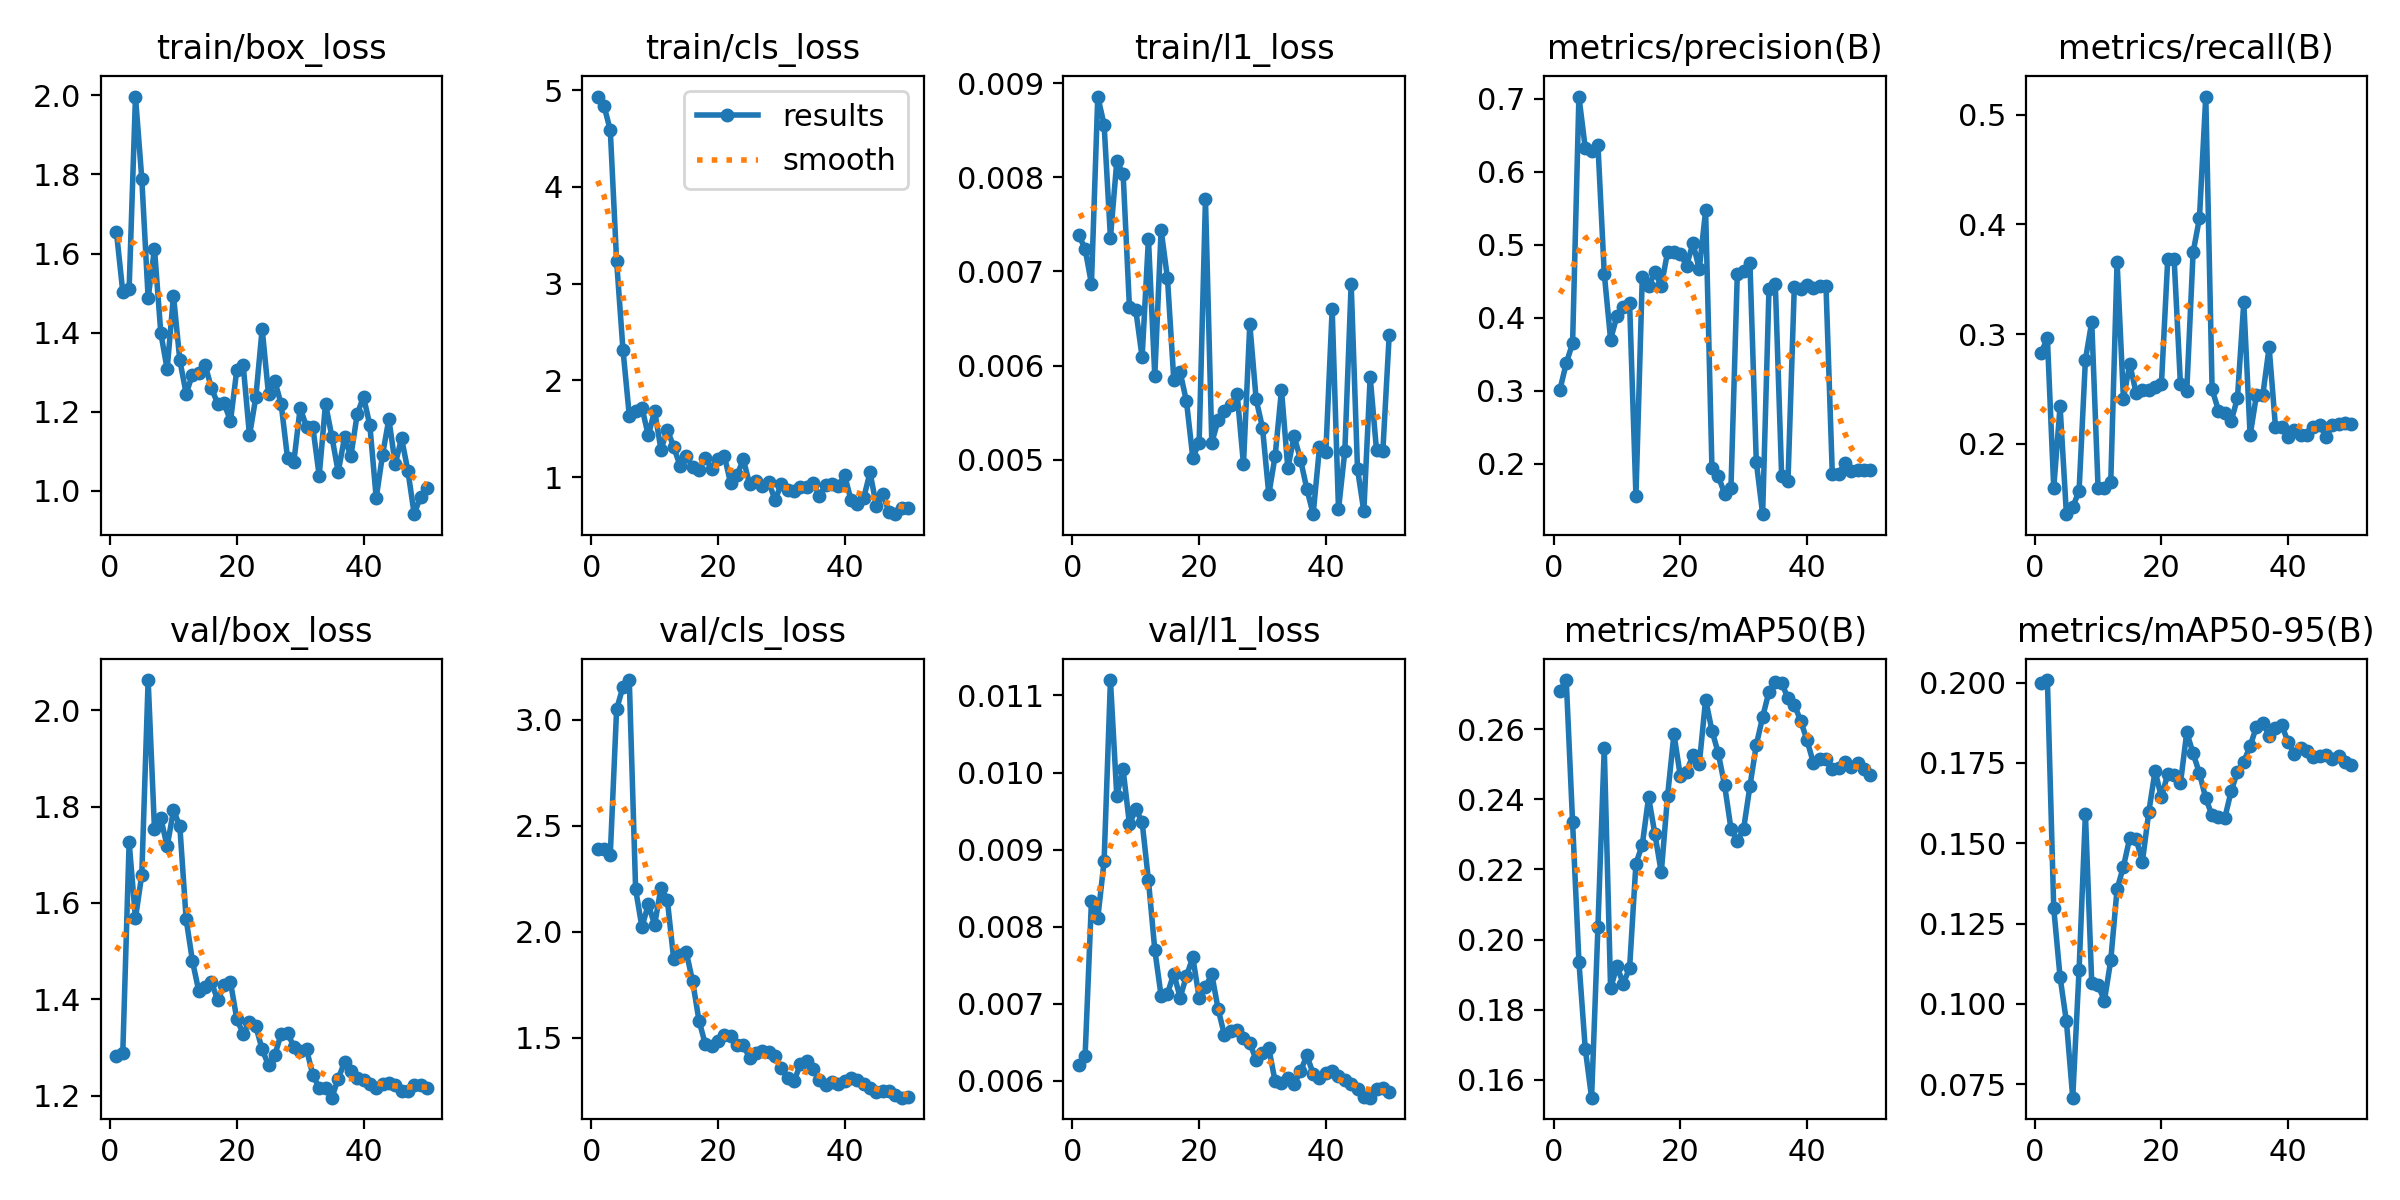

Values plotted in this chart, from the file beside it:
epoch, time, train/box_loss, train/cls_loss, train/l1_loss, metrics/precision(B), metrics/recall(B), metrics/mAP50(B), metrics/mAP50-95(B), val/box_loss, val/cls_loss, val/l1_loss, lr/pg0, lr/pg1, lr/pg2
1, 5.58, 1.654, 4.933, 0.00739, 0.3012, 0.2832, 0.271, 0.2, 1.283, 2.391, 0.00621, 0.0002083, 0.0002083, 0.0002083
2, 7.058, 1.503, 4.84, 0.00724, 0.3377, 0.296, 0.274, 0.2008, 1.289, 2.389, 0.00632, 0.0006126, 0.0006126, 0.0006126
3, 8.371, 1.511, 4.586, 0.00687, 0.3649, 0.1595, 0.2335, 0.1298, 1.726, 2.364, 0.00833, 0.001, 0.001, 0.001
4, 9.743, 1.997, 3.232, 0.00886, 0.7032, 0.2341, 0.1937, 0.1084, 1.569, 3.05, 0.00811, 0.001176, 0.001176, 0.001176
5, 11.27, 1.789, 2.319, 0.00856, 0.6326, 0.1356, 0.1689, 0.0946, 1.659, 3.155, 0.00885, 0.001151, 0.001151, 0.001151
6, 14.29, 1.487, 1.638, 0.00736, 0.6279, 0.1421, 0.1549, 0.07085, 2.063, 3.188, 0.0112, 0.001126, 0.001126, 0.001126
7, 15.56, 1.612, 1.682, 0.00817, 0.6374, 0.1569, 0.2036, 0.1106, 1.754, 2.2, 0.0097, 0.001102, 0.001102, 0.001102
8, 16.76, 1.399, 1.718, 0.00804, 0.4605, 0.2765, 0.2547, 0.1592, 1.776, 2.022, 0.01004, 0.001077, 0.001077, 0.001077
9, 17.98, 1.308, 1.431, 0.00662, 0.3701, 0.3112, 0.1861, 0.1065, 1.717, 2.13, 0.00933, 0.001052, 0.001052, 0.001052
10, 19.23, 1.494, 1.687, 0.00659, 0.4023, 0.1596, 0.1924, 0.1058, 1.792, 2.034, 0.00952, 0.001027, 0.001027, 0.001027
11, 20.59, 1.33, 1.285, 0.00609, 0.415, 0.16, 0.1875, 0.1011, 1.76, 2.207, 0.00936, 0.001002, 0.001002, 0.001002
12, 22.72, 1.246, 1.492, 0.00735, 0.4203, 0.1647, 0.1919, 0.1135, 1.566, 2.152, 0.0086, 0.0009778, 0.0009778, 0.0009778
13, 23.96, 1.294, 1.315, 0.00589, 0.1556, 0.3661, 0.2217, 0.1358, 1.479, 1.873, 0.0077, 0.000953, 0.000953, 0.000953
14, 26.05, 1.298, 1.121, 0.00744, 0.4553, 0.2411, 0.227, 0.1427, 1.417, 1.889, 0.0071, 0.0009283, 0.0009283, 0.0009283
15, 27.76, 1.318, 1.223, 0.00693, 0.4428, 0.2726, 0.2406, 0.1517, 1.426, 1.903, 0.00713, 0.0009035, 0.0009035, 0.0009035
16, 28.98, 1.259, 1.106, 0.00585, 0.4627, 0.2465, 0.23, 0.1514, 1.435, 1.766, 0.00739, 0.0008787, 0.0008787, 0.0008787
17, 30.27, 1.22, 1.08, 0.00593, 0.4436, 0.2491, 0.2191, 0.1443, 1.398, 1.581, 0.00708, 0.000854, 0.000854, 0.000854
18, 31.5, 1.221, 1.203, 0.00562, 0.4903, 0.2491, 0.2411, 0.1597, 1.43, 1.47, 0.00736, 0.0008293, 0.0008293, 0.0008293
19, 32.75, 1.177, 1.089, 0.00502, 0.4899, 0.2518, 0.2586, 0.1725, 1.436, 1.463, 0.0076, 0.0008045, 0.0008045, 0.0008045
20, 34.05, 1.306, 1.186, 0.00518, 0.4877, 0.2544, 0.2467, 0.1642, 1.359, 1.483, 0.00708, 0.0007797, 0.0007797, 0.0007797
21, 35.26, 1.318, 1.223, 0.00777, 0.4715, 0.3688, 0.2479, 0.1716, 1.329, 1.513, 0.00722, 0.000755, 0.000755, 0.000755
22, 36.54, 1.14, 0.936, 0.00518, 0.5022, 0.3688, 0.2526, 0.1712, 1.353, 1.507, 0.00738, 0.0007302, 0.0007302, 0.0007302
23, 37.95, 1.237, 1.021, 0.00542, 0.4665, 0.2544, 0.2501, 0.1686, 1.344, 1.466, 0.00693, 0.0007055, 0.0007055, 0.0007055
24, 39.73, 1.409, 1.185, 0.00552, 0.547, 0.2484, 0.2685, 0.1845, 1.296, 1.465, 0.00659, 0.0006808, 0.0006808, 0.0006808
25, 41.33, 1.244, 0.9281, 0.00558, 0.1935, 0.3746, 0.2596, 0.1779, 1.263, 1.405, 0.00665, 0.000656, 0.000656, 0.000656
26, 42.59, 1.278, 0.9655, 0.0057, 0.1826, 0.4057, 0.2531, 0.1718, 1.284, 1.426, 0.00666, 0.0006312, 0.0006312, 0.0006312
27, 43.88, 1.219, 0.9134, 0.00495, 0.1589, 0.5168, 0.244, 0.164, 1.329, 1.438, 0.00656, 0.0006065, 0.0006065, 0.0006065
28, 45.11, 1.084, 0.9543, 0.00644, 0.1663, 0.2496, 0.2316, 0.1587, 1.331, 1.434, 0.00649, 0.0005818, 0.0005818, 0.0005818
29, 46.33, 1.074, 0.7644, 0.00564, 0.46, 0.2302, 0.2281, 0.1583, 1.301, 1.414, 0.00627, 0.000557, 0.000557, 0.000557
30, 47.57, 1.21, 0.928, 0.00534, 0.4638, 0.2283, 0.2316, 0.1578, 1.292, 1.357, 0.00636, 0.0005322, 0.0005322, 0.0005322
31, 48.79, 1.162, 0.8675, 0.00463, 0.4744, 0.2203, 0.2438, 0.1661, 1.296, 1.309, 0.00642, 0.0005075, 0.0005075, 0.0005075
32, 50.02, 1.162, 0.8593, 0.00504, 0.2024, 0.2416, 0.2555, 0.1723, 1.243, 1.295, 0.00599, 0.0004827, 0.0004827, 0.0004827
33, 51.38, 1.038, 0.901, 0.00574, 0.1307, 0.3289, 0.2634, 0.1754, 1.216, 1.375, 0.00597, 0.000458, 0.000458, 0.000458
34, 53.26, 1.22, 0.8947, 0.00491, 0.4389, 0.2074, 0.2707, 0.1802, 1.216, 1.391, 0.00603, 0.0004332, 0.0004332, 0.0004332
35, 55.18, 1.138, 0.9387, 0.00525, 0.4466, 0.2442, 0.2733, 0.1862, 1.196, 1.353, 0.00596, 0.0004085, 0.0004085, 0.0004085
36, 56.42, 1.048, 0.8072, 0.005, 0.183, 0.2442, 0.2732, 0.1874, 1.235, 1.299, 0.00612, 0.0003837, 0.0003837, 0.0003837
37, 57.73, 1.136, 0.9186, 0.00469, 0.1759, 0.288, 0.2688, 0.1835, 1.269, 1.278, 0.00633, 0.000359, 0.000359, 0.000359
38, 58.97, 1.088, 0.9284, 0.00442, 0.4427, 0.2154, 0.267, 0.1858, 1.252, 1.291, 0.00609, 0.0003343, 0.0003343, 0.0003343
39, 60.26, 1.194, 0.912, 0.00513, 0.4389, 0.2154, 0.2624, 0.1867, 1.237, 1.281, 0.00604, 0.0003095, 0.0003095, 0.0003095
40, 61.54, 1.238, 1.019, 0.00508, 0.4448, 0.2063, 0.2569, 0.1815, 1.233, 1.295, 0.0061, 0.0002848, 0.0002848, 0.0002848
41, 64.26, 1.166, 0.7639, 0.0066, 0.4406, 0.2128, 0.2505, 0.1778, 1.224, 1.309, 0.00612, 0.00026, 0.00026, 0.00026
42, 67.24, 0.9825, 0.7222, 0.00447, 0.4433, 0.2074, 0.2514, 0.1798, 1.217, 1.302, 0.00606, 0.0002352, 0.0002352, 0.0002352
43, 69.08, 1.091, 0.7849, 0.00509, 0.4437, 0.2074, 0.2515, 0.1787, 1.224, 1.283, 0.00601, 0.0002105, 0.0002105, 0.0002105
44, 70.32, 1.182, 1.05, 0.00687, 0.1852, 0.2154, 0.2487, 0.1769, 1.227, 1.261, 0.00596, 0.0001857, 0.0001857, 0.0001857
45, 71.54, 1.067, 0.7059, 0.0049, 0.1861, 0.217, 0.249, 0.177, 1.222, 1.246, 0.00589, 0.000161, 0.000161, 0.000161
46, 72.73, 1.133, 0.822, 0.00445, 0.2008, 0.2063, 0.2506, 0.1774, 1.21, 1.247, 0.00579, 0.0001363, 0.0001363, 0.0001363
47, 74, 1.051, 0.6438, 0.00588, 0.1896, 0.2169, 0.2493, 0.1762, 1.209, 1.249, 0.00578, 0.0001115, 0.0001115, 0.0001115
48, 75.23, 0.9414, 0.6186, 0.0051, 0.191, 0.2181, 0.2505, 0.1772, 1.223, 1.229, 0.00589, 8.675e-05, 8.675e-05, 8.675e-05
49, 76.46, 0.986, 0.6783, 0.00509, 0.1918, 0.2191, 0.2486, 0.1752, 1.221, 1.218, 0.0059, 6.2e-05, 6.2e-05, 6.2e-05
50, 77.7, 1.007, 0.6806, 0.00632, 0.1909, 0.2181, 0.2469, 0.1743, 1.216, 1.222, 0.00586, 3.725e-05, 3.725e-05, 3.725e-05
